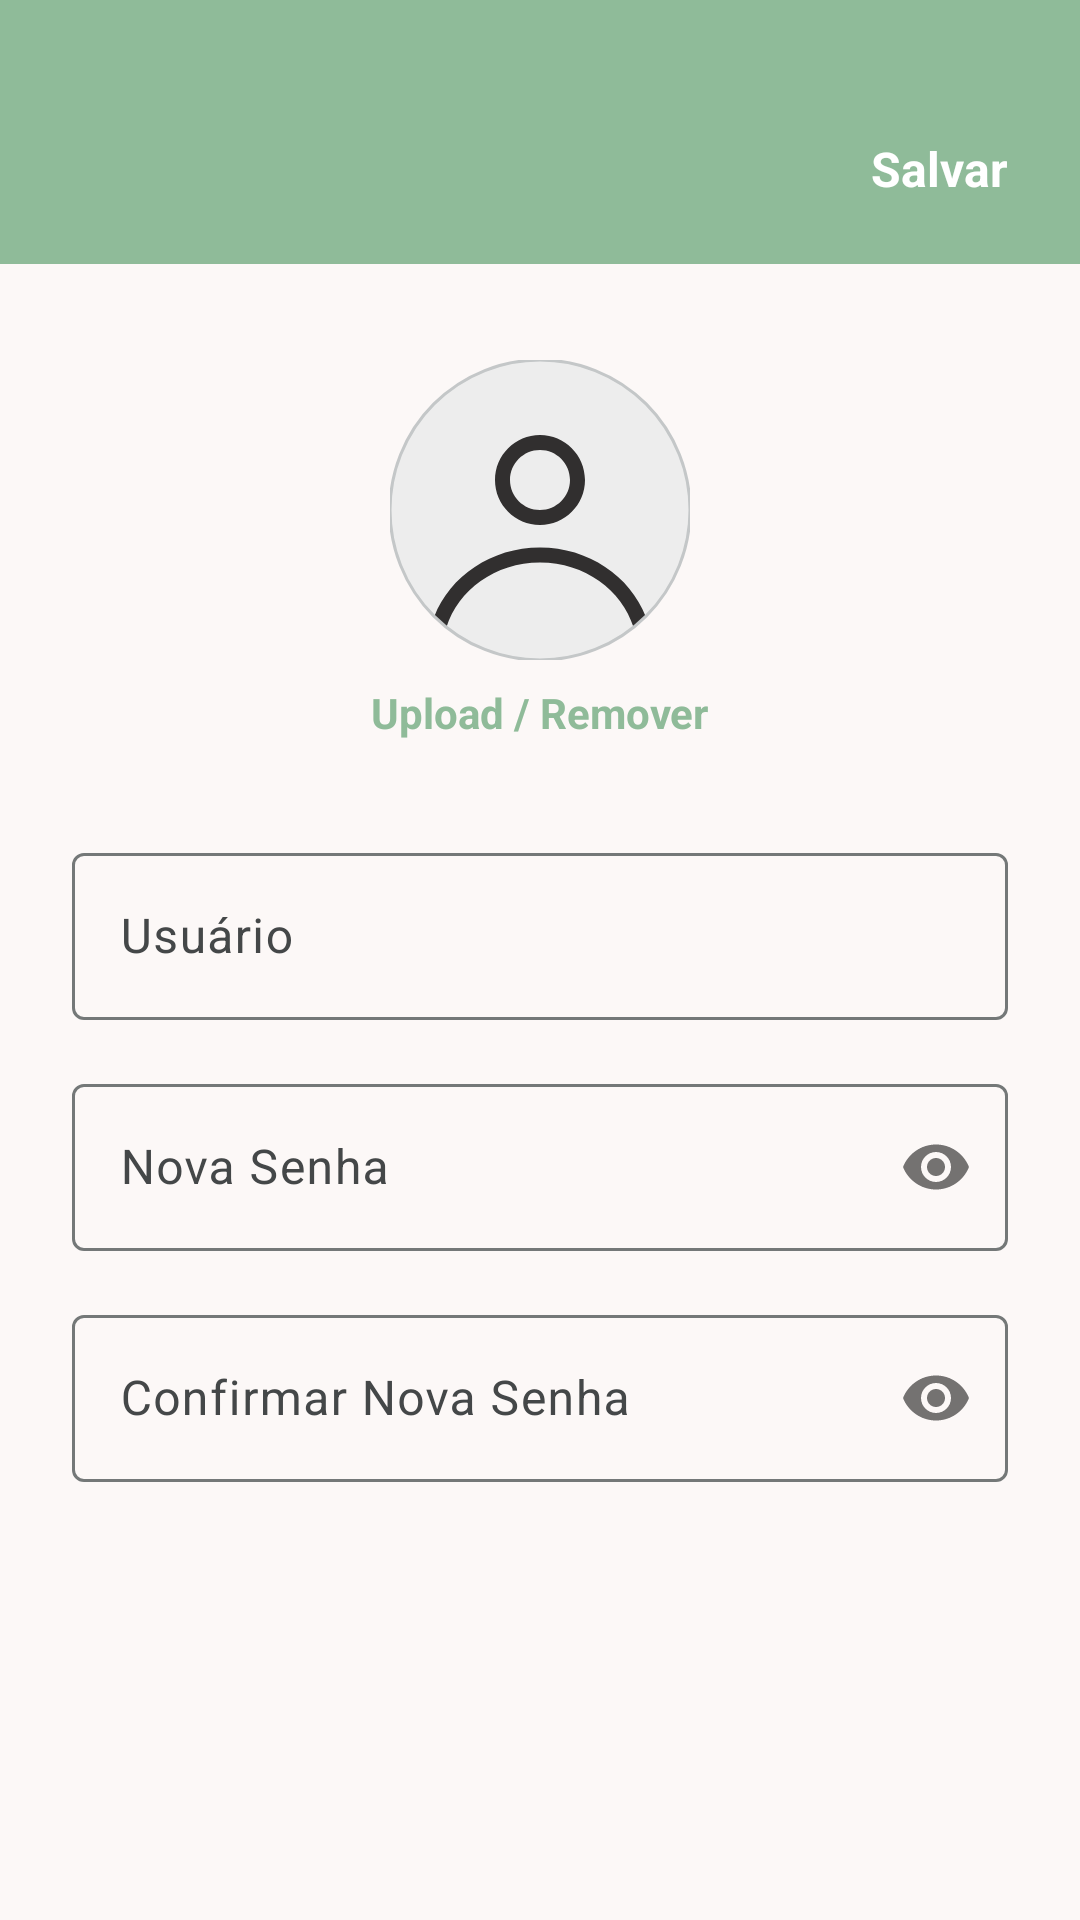

This screen was rendered from an Android layout file. Write that file and the resources it references.
<!-- AndroidManifest.xml: application theme Theme.DivideAi -->
<!-- res/layout/activity_edit_profile.xml -->
<?xml version="1.0" encoding="utf-8"?>
<androidx.constraintlayout.widget.ConstraintLayout xmlns:android="http://schemas.android.com/apk/res/android"
    xmlns:app="http://schemas.android.com/apk/res-auto"
    xmlns:tools="http://schemas.android.com/tools"
    android:layout_width="match_parent"
    android:layout_height="match_parent"
    android:background="?attr/colorSurface">

    <com.google.android.material.appbar.AppBarLayout
        android:id="@+id/appBarLayout"
        android:layout_width="match_parent"
        android:layout_height="wrap_content"
        android:paddingTop="24dp"
        app:layout_constraintTop_toTopOf="parent"
        style="@style/Widget.DivideAi.AppBarLayout.Primary">

        <com.google.android.material.appbar.MaterialToolbar
            android:id="@+id/toolbar"
            android:layout_width="match_parent"
            android:layout_height="?attr/actionBarSize"
            app:contentInsetStart="0dp"
            style="@style/Widget.DivideAi.Toolbar.Primary">

            <androidx.constraintlayout.widget.ConstraintLayout
                android:layout_width="match_parent"
                android:layout_height="match_parent"
                android:paddingHorizontal="16dp">

                <ImageView
                    android:id="@+id/btnClose"
                    android:layout_width="24dp"
                    android:layout_height="24dp"
                    android:src="@drawable/ic_close_24dp"
                    app:tint="@color/white"
                    android:background="?attr/selectableItemBackgroundBorderless"
                    app:layout_constraintStart_toStartOf="parent"
                    app:layout_constraintTop_toTopOf="parent"
                    app:layout_constraintBottom_toBottomOf="parent" />

                <TextView
                    android:id="@+id/btnSave"
                    android:layout_width="wrap_content"
                    android:layout_height="wrap_content"
                    android:text="@string/edit_profile_save"
                    android:textColor="@color/white"
                    android:textSize="16sp"
                    android:textStyle="bold"
                    android:padding="8dp"
                    android:background="?attr/selectableItemBackgroundBorderless"
                    app:layout_constraintEnd_toEndOf="parent"
                    app:layout_constraintTop_toTopOf="parent"
                    app:layout_constraintBottom_toBottomOf="parent" />

            </androidx.constraintlayout.widget.ConstraintLayout>

        </com.google.android.material.appbar.MaterialToolbar>
    </com.google.android.material.appbar.AppBarLayout>

    <com.google.android.material.imageview.ShapeableImageView
        android:id="@+id/ivAvatar"
        android:layout_width="100dp"
        android:layout_height="100dp"
        android:layout_marginTop="32dp"
        android:scaleType="centerCrop"
        android:src="@drawable/ic_generic_avatar_gray"
        app:shapeAppearance="@style/ShapeAppearance.DivideAi.Circle"
        app:strokeColor="?attr/colorOutlineVariant"
        app:strokeWidth="1dp"
        app:layout_constraintTop_toBottomOf="@id/appBarLayout"
        app:layout_constraintStart_toStartOf="parent"
        app:layout_constraintEnd_toEndOf="parent"
        />

    <TextView
        android:id="@+id/tvUploadRemove"
        android:layout_width="wrap_content"
        android:layout_height="wrap_content"
        android:text="@string/edit_profile_upload_remove"
        android:textColor="@color/md_theme_primary"
        android:layout_marginTop="8dp"
        android:textStyle="bold"
        app:layout_constraintTop_toBottomOf="@id/ivAvatar"
        app:layout_constraintStart_toStartOf="parent"
        app:layout_constraintEnd_toEndOf="parent" />

    <com.google.android.material.textfield.TextInputLayout
        android:id="@+id/tilUserName"
        style="@style/Widget.Material3.TextInputLayout.OutlinedBox"
        android:layout_width="match_parent"
        android:layout_height="wrap_content"
        android:layout_marginHorizontal="24dp"
        android:layout_marginTop="32dp"
        android:hint="@string/edit_profile_username_hint"
        app:layout_constraintTop_toBottomOf="@id/tvUploadRemove">

        <com.google.android.material.textfield.TextInputEditText
            android:id="@+id/etUserName"
            android:layout_width="match_parent"
            android:layout_height="wrap_content"
            android:inputType="textPersonName" />
    </com.google.android.material.textfield.TextInputLayout>

    <com.google.android.material.textfield.TextInputLayout
        android:id="@+id/tilNewPassword"
        style="@style/Widget.Material3.TextInputLayout.OutlinedBox"
        android:layout_width="match_parent"
        android:layout_height="wrap_content"
        android:layout_marginHorizontal="24dp"
        android:layout_marginTop="16dp"
        android:hint="@string/edit_profile_new_password_hint"
        app:passwordToggleEnabled="true"
        app:layout_constraintTop_toBottomOf="@id/tilUserName">

        <com.google.android.material.textfield.TextInputEditText
            android:id="@+id/etNewPassword"
            android:layout_width="match_parent"
            android:layout_height="wrap_content"
            android:inputType="textPassword" />
    </com.google.android.material.textfield.TextInputLayout>

    <com.google.android.material.textfield.TextInputLayout
        android:id="@+id/tilConfirmPassword"
        style="@style/Widget.Material3.TextInputLayout.OutlinedBox"
        android:layout_width="match_parent"
        android:layout_height="wrap_content"
        android:layout_marginHorizontal="24dp"
        android:layout_marginTop="16dp"
        android:hint="@string/edit_profile_confirm_password_hint"
        app:passwordToggleEnabled="true"
        app:layout_constraintTop_toBottomOf="@id/tilNewPassword">

        <com.google.android.material.textfield.TextInputEditText
            android:id="@+id/etConfirmPassword"
            android:layout_width="match_parent"
            android:layout_height="wrap_content"
            android:inputType="textPassword" />
    </com.google.android.material.textfield.TextInputLayout>

</androidx.constraintlayout.widget.ConstraintLayout>
<!-- resources referenced by this layout -->
<resources>
  <color name="md_theme_primary">#8FBB99</color>
  <color name="white">#FFFFFFFF</color>
  <string name="edit_profile_confirm_password_hint">Confirmar Nova Senha</string>
  <string name="edit_profile_new_password_hint">Nova Senha</string>
  <string name="edit_profile_save">Salvar</string>
  <string name="edit_profile_upload_remove">Upload / Remover</string>
  <string name="edit_profile_username_hint">Usuário</string>
  <style name="ShapeAppearance.DivideAi.Circle" parent="">
          <item name="cornerFamily">rounded</item>
          <item name="cornerSize">50%</item>
      </style>
  <style name="Widget.DivideAi.AppBarLayout.Primary" parent="Widget.Material3.AppBarLayout">
          <item name="android:background">@color/muted_teal</item>
      </style>
  <style name="Widget.DivideAi.Toolbar.Primary" parent="Widget.Material3.Toolbar.Surface">
          <item name="materialThemeOverlay">@style/ThemeOverlay.DivideAi.Toolbar.Surface</item>
      </style>
  <color name="muted_teal">#8FBB99</color>
  <color name="md_theme_onPrimary">#FFFFFF</color>
  <color name="md_theme_primaryContainer">#3E674A</color>
  <color name="md_theme_onPrimaryContainer">#234B31</color>
  <color name="md_theme_secondary">#2F647E</color>
  <color name="grafite">#312F2F</color>
  <color name="md_theme_secondaryContainer">#A6D9F7</color>
  <color name="md_theme_tertiary">#346729</color>
  <color name="md_theme_onTertiary">#FFFFFF</color>
  <color name="md_theme_tertiaryContainer">#4C813F</color>
  <color name="md_theme_onTertiaryContainer">#F8FFEF</color>
  <color name="md_theme_error">#B1222A</color>
  <color name="md_theme_onError">#FFFFFF</color>
  <color name="md_theme_errorContainer">#D43C3F</color>
  <color name="md_theme_onErrorContainer">#FFFBFF</color>
  <color name="md_theme_background">#FFFFFA</color>
  <color name="md_theme_onBackground">#1A1C1A</color>
  <color name="md_theme_surface">#FCF8F7</color>
  <color name="md_theme_onSurface">#1C1B1B</color>
  <color name="md_theme_surfaceVariant">#E0E3E3</color>
  <color name="md_theme_onSurfaceVariant">#444748</color>
  <color name="md_theme_outline">#747878</color>
  <color name="md_theme_outlineVariant">#C4C7C8</color>
  <color name="md_theme_inverseSurface">#313030</color>
  <color name="md_theme_inverseOnSurface">#F4F0EF</color>
  <color name="md_theme_inversePrimary">#A4D1AE</color>
  <color name="md_theme_primaryFixed">#C0EEC9</color>
  <color name="md_theme_onPrimaryFixed">#00210E</color>
  <color name="md_theme_primaryFixedDim">#A4D1AE</color>
  <color name="md_theme_onPrimaryFixedVariant">#264F34</color>
  <color name="md_theme_secondaryFixed">#C2E8FF</color>
  <color name="md_theme_onSecondaryFixed">#001E2C</color>
  <color name="md_theme_secondaryFixedDim">#9ACDEB</color>
  <color name="md_theme_onSecondaryFixedVariant">#104C65</color>
  <color name="md_theme_tertiaryFixed">#B7F2A3</color>
  <color name="md_theme_onTertiaryFixed">#012200</color>
  <color name="md_theme_tertiaryFixedDim">#9CD58A</color>
  <color name="md_theme_onTertiaryFixedVariant">#1E5115</color>
  <color name="md_theme_surfaceDim">#DDD9D8</color>
  <color name="md_theme_surfaceBright">#FCF8F7</color>
  <color name="md_theme_surfaceContainerLowest">#FFFFFF</color>
  <color name="md_theme_surfaceContainerLow">#F7F3F2</color>
  <color name="md_theme_surfaceContainer">#F1EDEC</color>
  <color name="md_theme_surfaceContainerHigh">#EBE7E6</color>
  <color name="md_theme_surfaceContainerHighest">#E5E2E1</color>
  <style name="Widget.DivideAi.BottomNavigationView" parent="Widget.Material3.BottomNavigationView">
          <item name="materialThemeOverlay">@style/ThemeOverlay.DivideAi.BottomNavigationView</item>
      </style>
  <style name="ThemeOverlay.DivideAi.BottomNavigationView" parent="">
          <item name="colorSecondaryContainer">@color/porcelain</item>
          <item name="colorSurfaceContainer">@color/muted_teal</item>
      </style>
  <color name="porcelain">#FFFFFA</color>
</resources>
